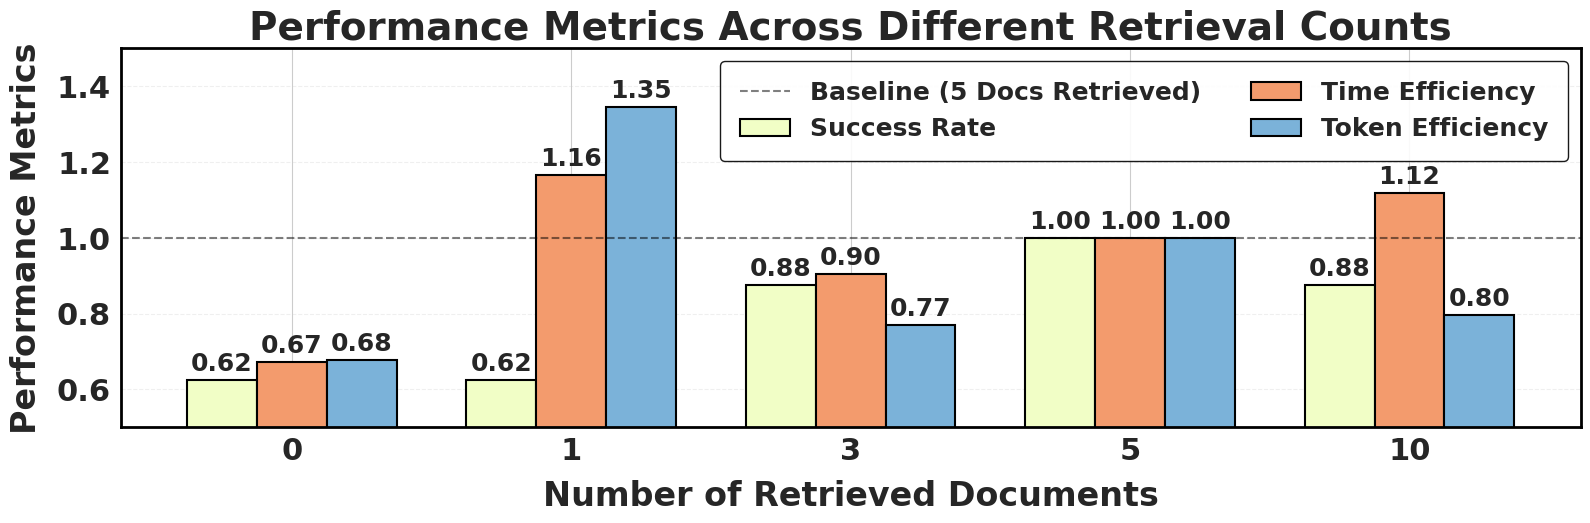

Python code for this plot:
import matplotlib.pyplot as plt
import numpy as np
import seaborn as sns

# Set style
sns.set_style("whitegrid")
# Use a more universally available font
plt.rcParams['font.family'] = 'sans-serif'
# Use system defaults instead of specifying Arial
plt.rcParams['font.weight'] = 'bold'  # Set all fonts to bold by default

# Define the data
retrieval_counts = [0, 1, 3, 5, 10]
tasks = 8

# Success rates (1 or 0)
success_data = np.array([
    [1, 1, 1, 0, 1, 0, 0, 1],  # Retrieved 0
    [1, 1, 0, 1, 1, 0, 0, 1],  # Retrieved 1
    [1, 1, 1, 1, 1, 0, 1, 1],  # Retrieved 3
    [1, 1, 1, 1, 1, 1, 1, 1],  # Retrieved 5 (baseline)
    [1, 1, 1, 1, 1, 0, 1, 1],  # Retrieved 10
])

# Time used
time_data = np.array([
    [9448, 530, 618, 0, 1066, 0, 0, 1927],  # Retrieved 0
    [2267, 560, 0, 2590, 732, 0, 0, 1913],  # Retrieved 1
    [4303, 508, 346, 2639, 712, 0, 1721, 1869],  # Retrieved 3
    [4089, 524, 370, 3699, 701, 2979, 800, 2066],  # Retrieved 5 (baseline)
    [2099, 643, 218, 3077, 699, 0, 939, 1928],  # Retrieved 10
])

# Token used
token_data = np.array([
    [148118, 26141, 89737, 0, 70036, 0, 0, 16065],  # Retrieved 0
    [31443, 28080, 0, 61846, 25730, 0, 0, 17271],  # Retrieved 1
    [70839, 28758, 51204, 69458, 27429, 0, 50466, 23682],  # Retrieved 3
    [79887, 30293, 54606, 72863, 29271, 199127, 14367, 25846],  # Retrieved 5 (baseline)
    [40577, 78403, 29467, 90535, 34600, 0, 23045, 28873],  # Retrieved 10
])

# Calculate success rates
success_rates = np.mean(success_data, axis=1)

# Calculate relative times compared to retrieved 5 (baseline)
baseline_time = time_data[3]  # Retrieved 5
relative_times = []

for i in range(len(retrieval_counts)):
    relative_time_per_task = []
    for task in range(tasks):
        # Only include tasks where both current and baseline succeeded
        if success_data[i][task] > 0 and success_data[3][task] > 0 and time_data[i][task] > 0:
            relative_time_per_task.append(time_data[i][task] / baseline_time[task])
    
    # Calculate average of relative times for tasks that succeeded in both
    if relative_time_per_task:
        relative_times.append(np.mean(relative_time_per_task))
    else:
        relative_times.append(0)

# Calculate relative tokens compared to retrieved 5 (baseline)
baseline_token = token_data[3]  # Retrieved 5
relative_tokens = []

for i in range(len(retrieval_counts)):
    relative_token_per_task = []
    for task in range(tasks):
        # Only include tasks where both current and baseline succeeded
        if success_data[i][task] > 0 and success_data[3][task] > 0 and token_data[i][task] > 0:
            relative_token_per_task.append(token_data[i][task] / baseline_token[task])
    
    # Calculate average of relative tokens for tasks that succeeded in both
    if relative_token_per_task:
        relative_tokens.append(np.mean(relative_token_per_task))
    else:
        relative_tokens.append(0)

# Calculate token efficiency and time efficiency (reciprocals of relative metrics)
# Avoid division by zero
time_efficiency = [1/rt if rt > 0 else 0 for rt in relative_times]
token_efficiency = [1/rt if rt > 0 else 0 for rt in relative_tokens]

# Set up the plot - modified figsize to be wider and shorter (2/3 of original height)
fig, ax = plt.subplots(figsize=(16, 5.33), dpi=600)

# Positions for the bars
x = np.arange(len(retrieval_counts))
width = 0.25  # the width of the bars

# Plotting the bars with edges
rects1 = ax.bar(x - width, success_rates, width, label='Success Rate', color='#F1FEC6', 
                edgecolor='black', linewidth=1.5)  # Added edge to bars
rects2 = ax.bar(x, time_efficiency, width, label='Time Efficiency', color='#F39B6D', 
                edgecolor='black', linewidth=1.5)  # Added edge to bars
rects3 = ax.bar(x + width, token_efficiency, width, label='Token Efficiency', color='#7BB2D9', 
                edgecolor='black', linewidth=1.5)  # Added edge to bars

# Add horizontal line at y=1 for baseline reference
ax.axhline(y=1, color='black', linestyle='--', alpha=0.5, label='Baseline (5 Docs Retrieved)')

# Set y-axis limit from 0.5 to 1.5
ax.set_ylim(0.5, 1.5)

# Increase font size and make bold for all elements - font sizes increased further
ax.set_xlabel('Number of Retrieved Documents', fontsize=24, fontweight='bold', labelpad=10)  # Increased from 20
ax.set_ylabel('Performance Metrics', fontsize=24, fontweight='bold', labelpad=10)  # Increased from 20
ax.set_title('Performance Metrics Across Different Retrieval Counts', fontsize=28, fontweight='bold')  # Increased from 24
ax.set_xticks(x)
ax.set_xticklabels([f'{count}' for count in retrieval_counts], fontsize=22, fontweight='bold')  # Increased from 18
ax.tick_params(axis='y', labelsize=22)  # Increased from 18

# Make legend text larger and bold - arranged in 2x2 grid with edge color
ax.legend(loc='upper right', fontsize=18, frameon=True, ncol=2, 
          framealpha=0.9, edgecolor='black', borderpad=0.8)  # Added edge color and increased font size

# Add grid
ax.grid(axis='y', linestyle='--', alpha=0.3)

# Add value annotations with larger bold font
def add_labels(rects):
    for rect in rects:
        height = rect.get_height()
        if height > 0:
            ax.annotate(f'{height:.2f}',
                        xy=(rect.get_x() + rect.get_width() / 2, height),
                        xytext=(0, 3),  # 3 points vertical offset
                        textcoords="offset points",
                        ha='center', va='bottom',
                        fontsize=18, fontweight='bold')  # Increased from 16

add_labels(rects1)
add_labels(rects2)
add_labels(rects3)

# Add border to the plot
for spine in ax.spines.values():
    spine.set_visible(True)
    spine.set_linewidth(2)
    spine.set_color('black')

plt.tight_layout()
# No need for subplots_adjust since legend is now inside the plot

# Print the calculated values for reference
print("Success Rates:", success_rates)
print("Time Efficiency:", time_efficiency)
print("Token Efficiency:", token_efficiency)

plt.savefig("./retrieved_number_plots.pdf")